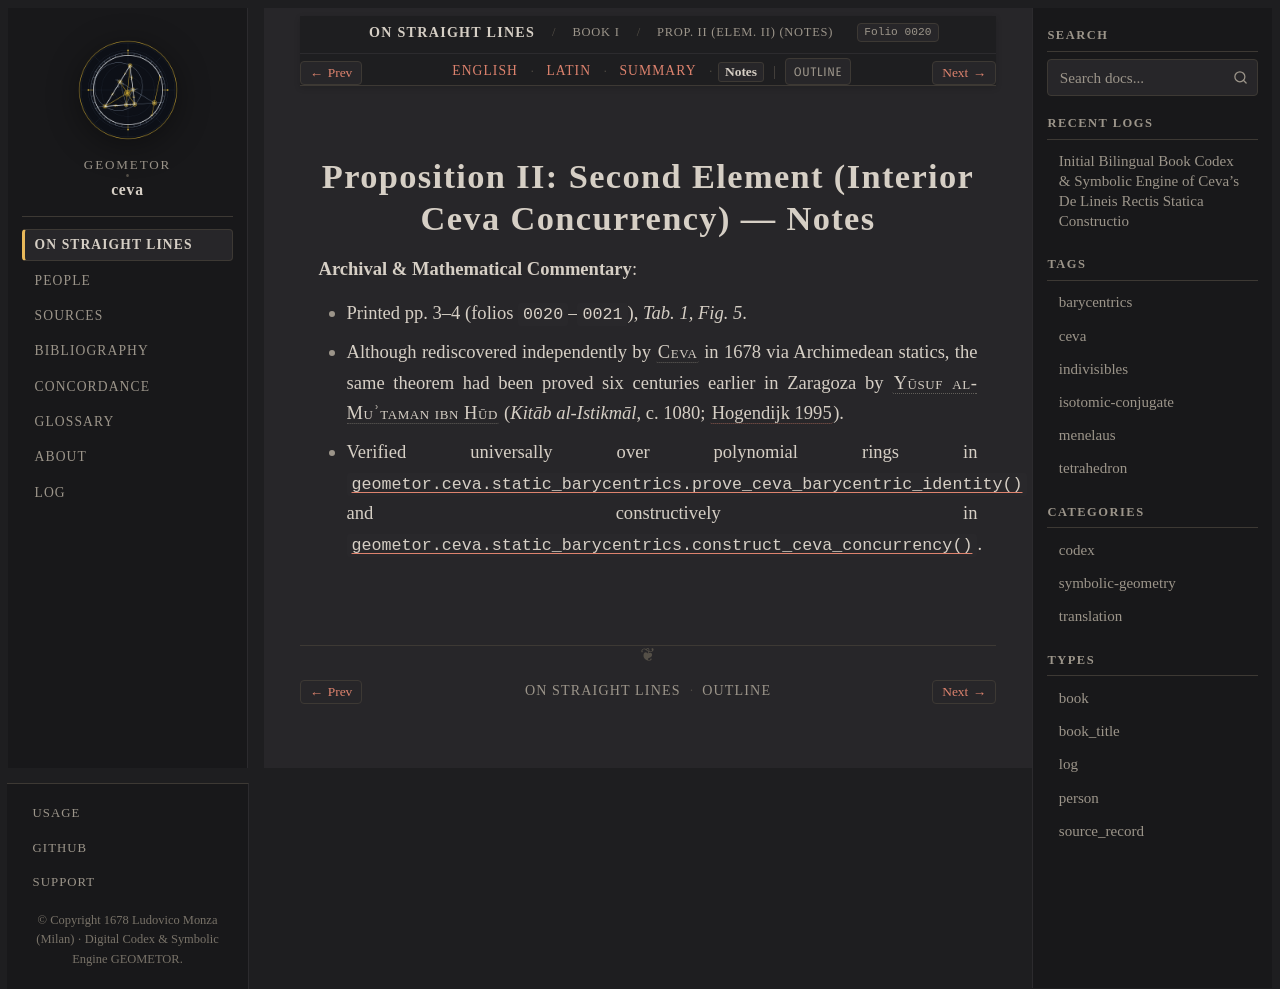

repository: geometor/ceva · page: de_lineis_rectis/liber_primus/prop_02/notes.html · generator: sphinx

:layout: book
:order: 3
:canonical_id: liber_primus_prop_02
:breadcrumb_title: Prop. II (Elem. II) (Notes)
:folio: 0020
:tracks: English: index | Latin: la | Summary: summary | Notes: notes

.. _liber-primus-prop-02-notes:

Proposition II: Second Element (Interior Ceva Concurrency) — Notes
==================================================================

.. folio:: 0020
   :page: p. 3

**Archival & Mathematical Commentary**:

* Printed pp. 3–4 (folios ``0020``–``0021``), `Tab. 1, Fig. 5`.
* Although rediscovered independently by :person:`Ceva <ceva>` in 1678 via Archimedean statics, the same theorem had been proved six centuries earlier in Zaragoza by :person:`Yūsuf al-Muʾtaman ibn Hūd <mutaman>` (*Kitāb al-Istikmāl*, c. 1080; :cite:`Hogendijk 1995 <hogendijk:1995:mutaman>`).
* Verified universally over polynomial rings in :func:`geometor.ceva.static_barycentrics.prove_ceva_barycentric_identity` and constructively in :func:`geometor.ceva.static_barycentrics.construct_ceva_concurrency`.
